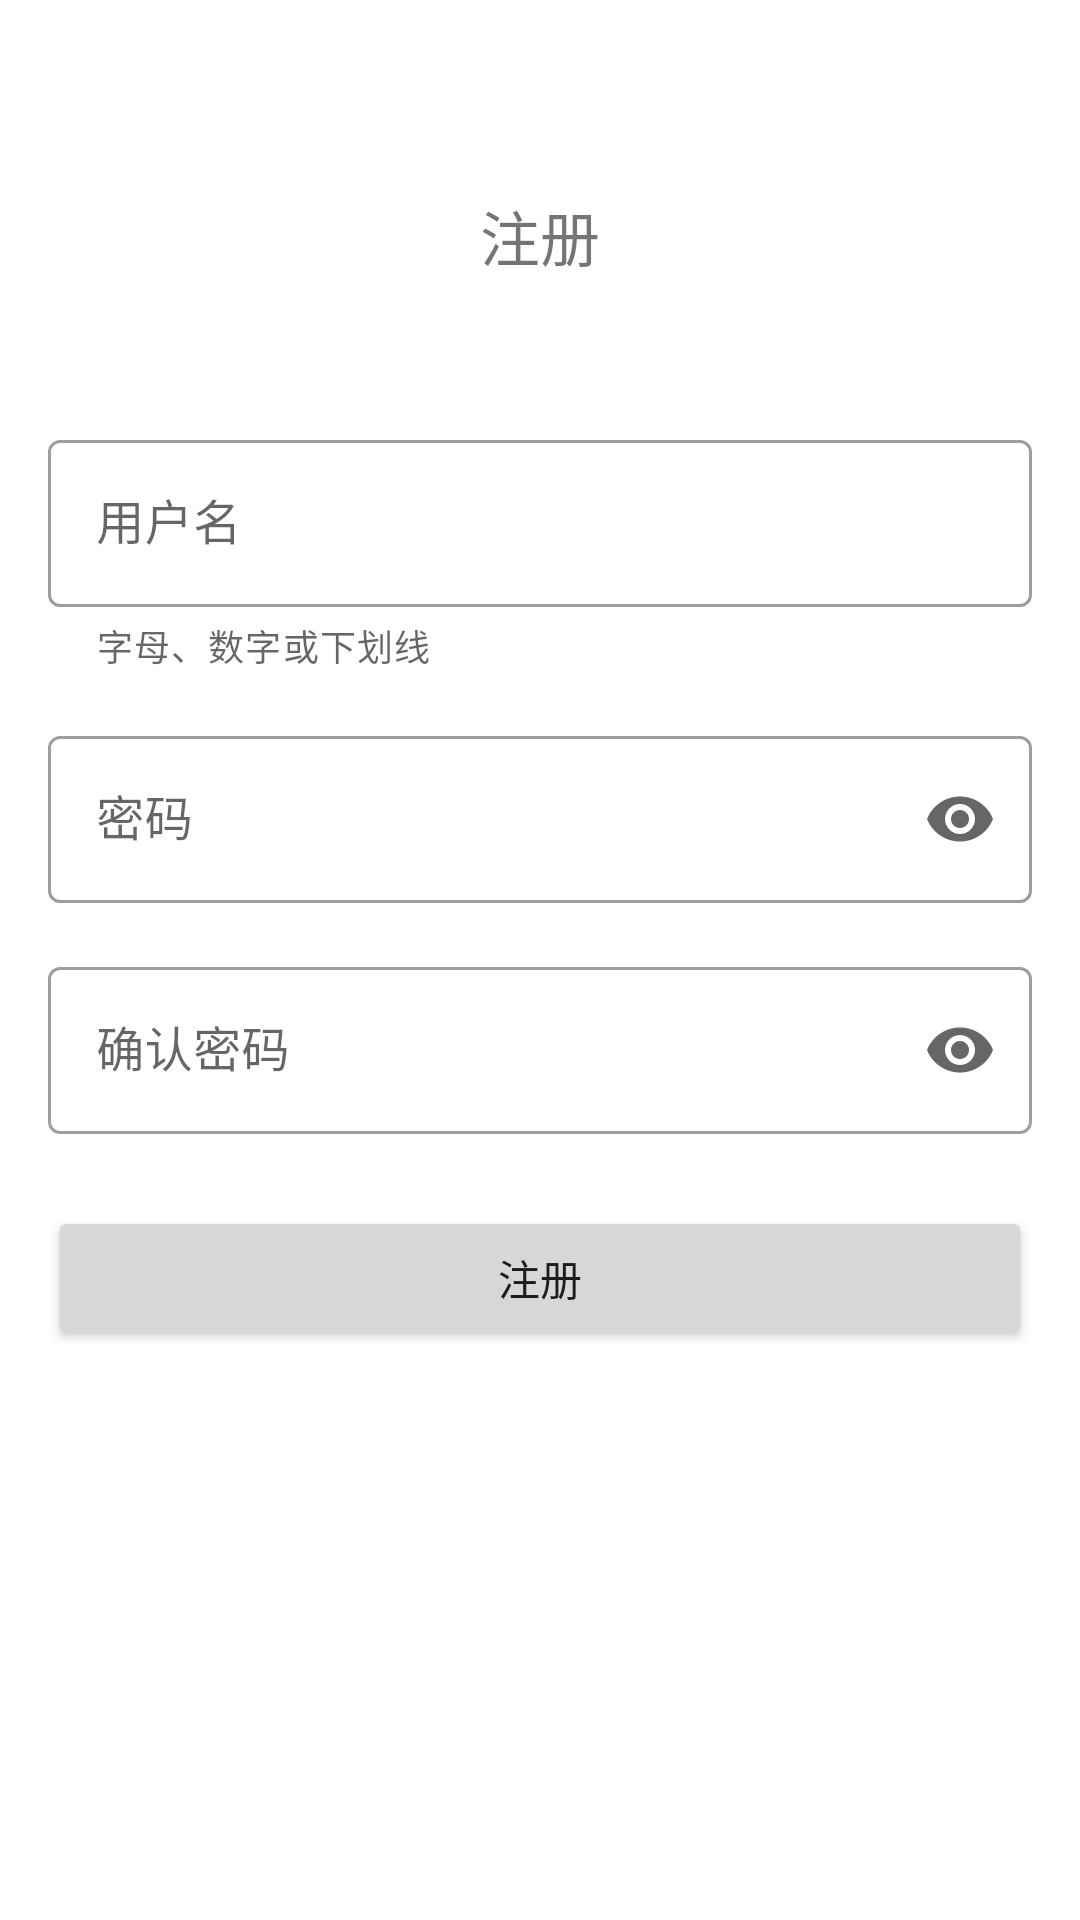

This screen was rendered from an Android layout file. Write that file and the resources it references.
<!-- AndroidManifest.xml: application theme Theme.EasyLearn -->
<!-- res/layout/activity_register.xml -->
<?xml version="1.0" encoding="utf-8"?>
<androidx.constraintlayout.widget.ConstraintLayout xmlns:android="http://schemas.android.com/apk/res/android"
    xmlns:app="http://schemas.android.com/apk/res-auto"
    xmlns:tools="http://schemas.android.com/tools"
    android:layout_width="match_parent"
    android:layout_height="match_parent"
    tools:context=".RegisterActivity">

    <ScrollView
        android:layout_width="match_parent"
        android:layout_height="match_parent"
        app:layout_constraintBottom_toBottomOf="parent"
        app:layout_constraintEnd_toEndOf="parent"
        app:layout_constraintStart_toStartOf="parent"
        app:layout_constraintTop_toTopOf="parent">

        <androidx.constraintlayout.widget.ConstraintLayout
            android:layout_width="match_parent"
            android:layout_height="wrap_content">

            <TextView
                android:id="@+id/loginText"
                android:layout_width="wrap_content"
                android:layout_height="wrap_content"
                android:layout_marginTop="64dp"
                android:text="注册"
                android:textSize="20sp"
                app:layout_constraintEnd_toEndOf="parent"
                app:layout_constraintStart_toStartOf="parent"
                app:layout_constraintTop_toTopOf="parent" />

            <com.google.android.material.textfield.TextInputLayout
                android:id="@+id/usernameLayout"
                style="@style/Widget.MaterialComponents.TextInputLayout.OutlinedBox"
                android:layout_width="0dp"
                android:layout_height="wrap_content"
                android:layout_marginStart="16dp"
                android:layout_marginTop="48dp"
                android:layout_marginEnd="16dp"
                app:endIconMode="clear_text"
                app:errorEnabled="true"
                app:helperText="字母、数字或下划线"
                app:helperTextEnabled="true"
                app:layout_constraintEnd_toEndOf="parent"
                app:layout_constraintStart_toStartOf="parent"
                app:layout_constraintTop_toBottomOf="@+id/loginText">

                <com.google.android.material.textfield.TextInputEditText
                    android:id="@+id/usernameInput"
                    android:layout_width="match_parent"
                    android:layout_height="wrap_content"
                    android:hint="用户名"
                    android:maxLines="1" />
            </com.google.android.material.textfield.TextInputLayout>

            <com.google.android.material.textfield.TextInputLayout
                android:id="@+id/passwordLayout"
                style="@style/Widget.MaterialComponents.TextInputLayout.OutlinedBox"
                android:layout_width="0dp"
                android:layout_height="wrap_content"
                android:layout_marginStart="16dp"
                android:layout_marginTop="16dp"
                android:layout_marginEnd="16dp"
                app:endIconMode="password_toggle"
                app:layout_constraintEnd_toEndOf="parent"
                app:layout_constraintStart_toStartOf="parent"
                app:layout_constraintTop_toBottomOf="@+id/usernameLayout">

                <com.google.android.material.textfield.TextInputEditText
                    android:id="@+id/passwordInput"
                    android:layout_width="match_parent"
                    android:layout_height="wrap_content"
                    android:hint="密码"
                    android:inputType="textPassword" />
            </com.google.android.material.textfield.TextInputLayout>

            <com.google.android.material.textfield.TextInputLayout
                android:id="@+id/confirmPasswordLayout"
                style="@style/Widget.MaterialComponents.TextInputLayout.OutlinedBox"
                android:layout_width="0dp"
                android:layout_height="wrap_content"
                android:layout_marginStart="16dp"
                android:layout_marginTop="16dp"
                android:layout_marginEnd="16dp"
                app:endIconMode="password_toggle"
                app:layout_constraintEnd_toEndOf="parent"
                app:layout_constraintStart_toStartOf="parent"
                app:layout_constraintTop_toBottomOf="@+id/passwordLayout">

                <com.google.android.material.textfield.TextInputEditText
                    android:id="@+id/confirmPasswordInput"
                    android:layout_width="match_parent"
                    android:layout_height="wrap_content"
                    android:hint="确认密码"
                    android:inputType="textPassword" />
            </com.google.android.material.textfield.TextInputLayout>

            <Button
                android:id="@+id/registerButton"
                android:layout_width="0dp"
                android:layout_height="wrap_content"
                android:layout_marginStart="16dp"
                android:layout_marginTop="24dp"
                android:layout_marginEnd="16dp"
                android:onClick="register"
                android:text="注册"
                app:layout_constraintEnd_toEndOf="parent"
                app:layout_constraintStart_toStartOf="parent"
                app:layout_constraintTop_toBottomOf="@+id/confirmPasswordLayout" />

        </androidx.constraintlayout.widget.ConstraintLayout>
    </ScrollView>


</androidx.constraintlayout.widget.ConstraintLayout>
<!-- resources referenced by this layout -->
<resources>
  <style name="Theme.EasyLearn" parent="Theme.MaterialComponents.DayNight.NoActionBar">
          
          <item name="colorPrimary">@color/purple_500</item>
          <item name="colorPrimaryVariant">@color/grey_200</item>
          <item name="colorOnPrimary">@color/white</item>
          
          <item name="colorSecondary">@color/teal_200</item>
          <item name="colorSecondaryVariant">@color/teal_700</item>
          <item name="colorOnSecondary">@color/black</item>
          
          <item name="android:statusBarColor" tools:targetApi="l">?attr/colorPrimaryVariant</item>
          
      </style>
  <color name="purple_500">#FF6200EE</color>
  <color name="grey_200">#eeeeee</color>
  <color name="white">#FFFFFFFF</color>
  <color name="teal_200">#FF03DAC5</color>
  <color name="teal_700">#FF018786</color>
  <color name="black">#FF000000</color>
</resources>
